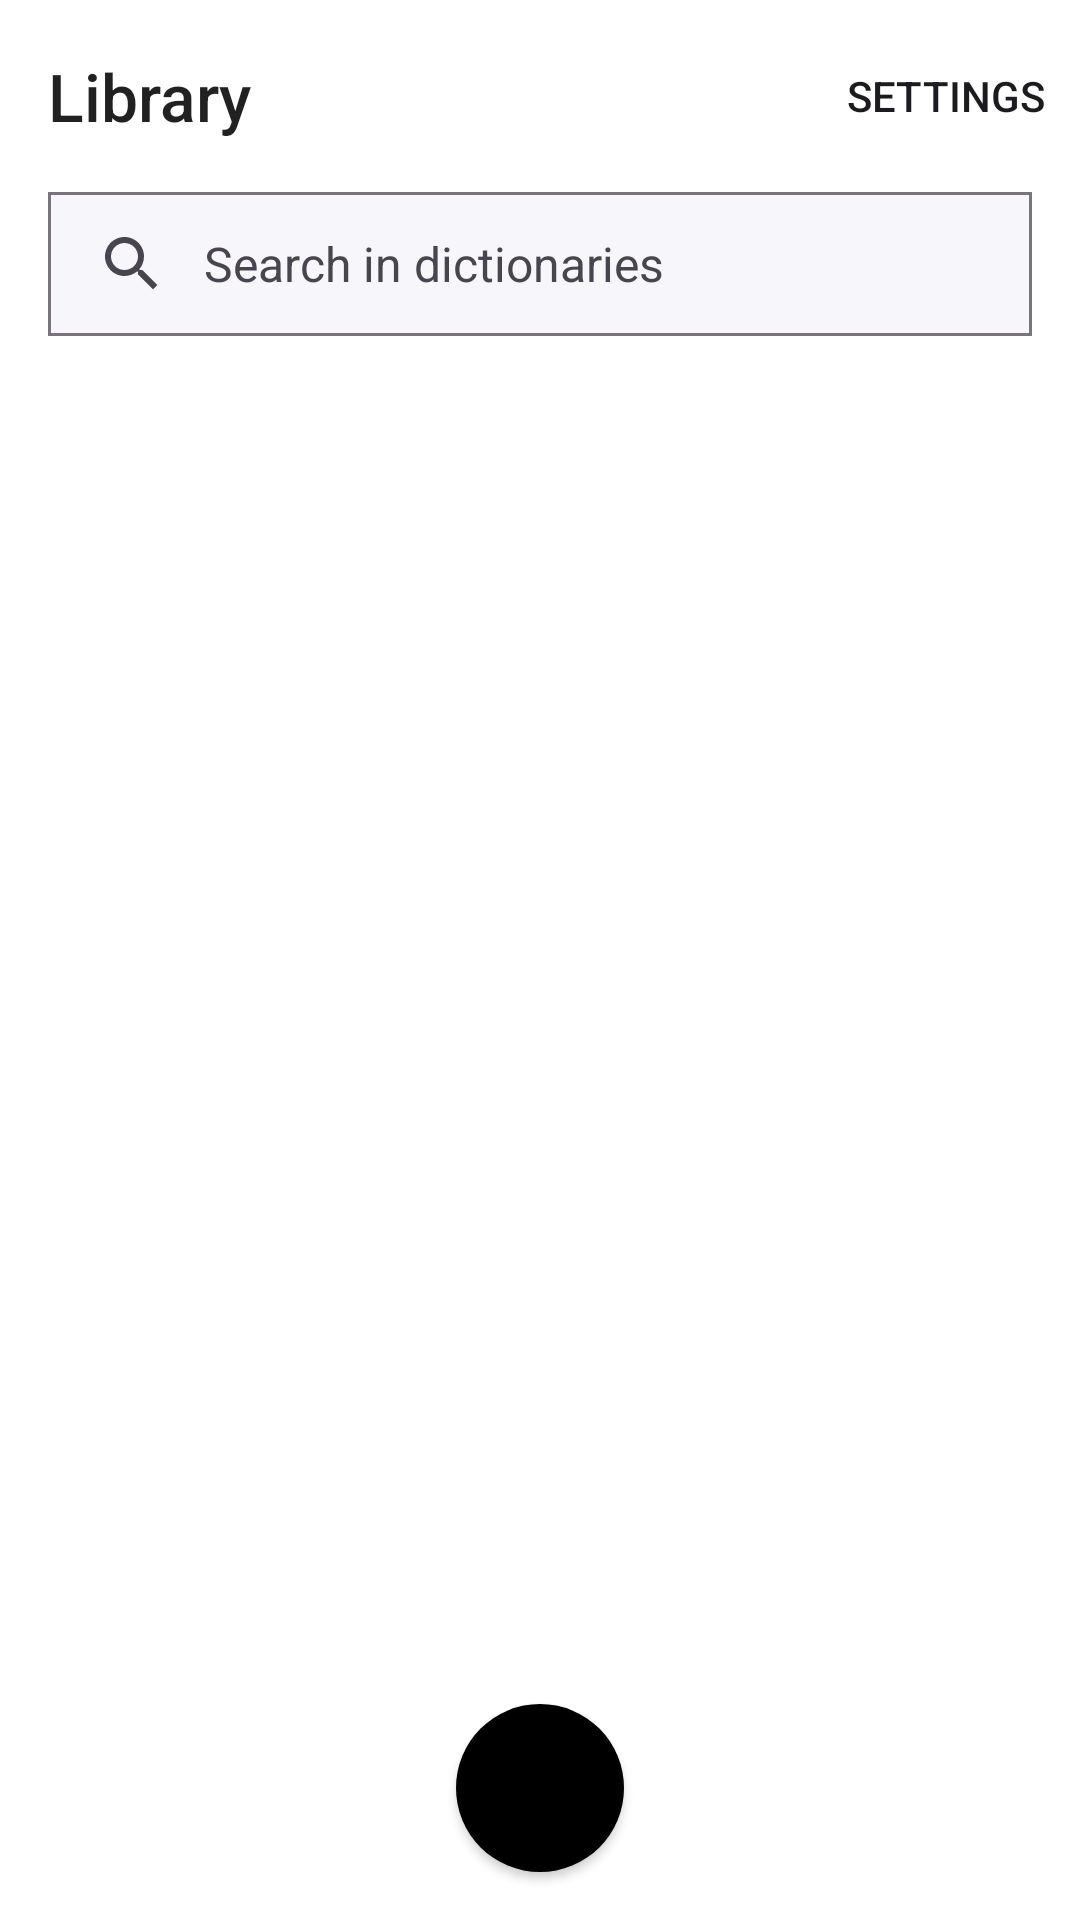

Here is an Android app screen rendered from its layout file. Give the layout XML and the strings, colors and styles it references.
<!-- AndroidManifest.xml: application theme Theme.Wordloom -->
<!-- res/layout/fragment_library.xml -->
<?xml version="1.0" encoding="utf-8"?>
<androidx.constraintlayout.widget.ConstraintLayout xmlns:android="http://schemas.android.com/apk/res/android"
    xmlns:app="http://schemas.android.com/apk/res-auto"
    xmlns:tools="http://schemas.android.com/tools"
    android:layout_width="match_parent"
    android:layout_height="match_parent"
    tools:context=".presentation.libraryScreen.LibraryFragment">

    <com.google.android.material.appbar.AppBarLayout
        android:id="@+id/appBarLayout4"
        android:layout_width="match_parent"
        android:layout_height="wrap_content"
        app:layout_constraintEnd_toEndOf="parent"
        app:layout_constraintStart_toStartOf="parent"
        app:layout_constraintTop_toTopOf="parent">

        <com.google.android.material.appbar.MaterialToolbar
            style="@style/WordloomToolbar"
            android:layout_width="match_parent"
            android:layout_height="wrap_content"
            app:title="Library"
            app:menu="@menu/toolbar_settings_menu"
            />
    </com.google.android.material.appbar.AppBarLayout>

    <com.google.android.material.search.SearchBar
        android:id="@+id/searchBar"
        style="@style/WordloomSearchBar"
        android:layout_width="match_parent"
        android:layout_height="48dp"
        android:hint="@string/search_in_dictionaries"
        app:defaultMarginsEnabled="false"
        android:layout_marginHorizontal="16dp"
        app:elevation="1dp"
        app:layout_constraintEnd_toEndOf="parent"
        app:layout_constraintStart_toStartOf="parent"
        app:layout_constraintTop_toBottomOf="@+id/appBarLayout4" />

    <androidx.recyclerview.widget.RecyclerView
        android:id="@+id/rv_dictionary_with_stats_list"
        android:layout_width="match_parent"
        android:layout_height="0dp"
        android:clipToPadding="false"
        android:padding="16dp"
        app:layout_constraintBottom_toBottomOf="parent"
        app:layout_constraintEnd_toEndOf="parent"
        app:layout_constraintStart_toStartOf="parent"
        app:layout_constraintTop_toBottomOf="@+id/searchBar"
        app:layoutManager="androidx.recyclerview.widget.LinearLayoutManager"
        tools:listitem="@layout/item_dictionary_lib" />

    <com.google.android.material.floatingactionbutton.FloatingActionButton
        android:id="@+id/btn_open_select_add"
        style="@style/WordloomFAB"
        android:layout_width="wrap_content"
        android:layout_height="wrap_content"
        android:layout_marginBottom="16dp"
        android:contentDescription="@string/add_new"
        android:src="@drawable/ic_add_24"
        app:layout_constraintBottom_toBottomOf="parent"
        app:layout_constraintEnd_toEndOf="parent"
        app:layout_constraintStart_toStartOf="parent" />

</androidx.constraintlayout.widget.ConstraintLayout>
<!-- res/layout/item_dictionary_lib.xml (included above) -->
<?xml version="1.0" encoding="utf-8"?>
<androidx.cardview.widget.CardView xmlns:android="http://schemas.android.com/apk/res/android"
    xmlns:app="http://schemas.android.com/apk/res-auto"
    xmlns:tools="http://schemas.android.com/tools"
    android:layout_width="match_parent"
    android:layout_height="wrap_content"
    app:cardCornerRadius="@dimen/corner_radius"
    android:layout_marginBottom="8dp"
    android:elevation="1dp"
    android:clickable="true"
    android:focusable="true"
    >

    <androidx.constraintlayout.widget.ConstraintLayout
        android:layout_width="match_parent"
        android:layout_height="wrap_content"
        android:background="@drawable/card_with_border"
        android:padding="16dp">

        <TextView
            android:id="@+id/tv_language"
            style="@style/text.caption"
            android:layout_width="wrap_content"
            android:layout_height="wrap_content"
            app:layout_constraintStart_toStartOf="parent"
            app:layout_constraintTop_toTopOf="parent"
            tools:text="English/Russian" />

        <TextView
            android:id="@+id/textView_dictionary_name"
            style="@style/text.title"
            android:layout_width="0dp"
            android:layout_height="wrap_content"
            android:layout_marginTop="8dp"
            app:layout_constraintStart_toStartOf="parent"
            app:layout_constraintTop_toBottomOf="@+id/tv_language"
            tools:text="Dictionary name" />

        <LinearLayout
            android:id="@+id/linearLayout1"
            android:layout_width="wrap_content"
            android:layout_height="wrap_content"
            android:layout_marginTop="16dp"
            android:gravity="center"
            android:orientation="vertical"
            app:layout_constraintStart_toStartOf="parent"
            app:layout_constraintTop_toBottomOf="@id/textView_dictionary_name">

            <TextView
                android:id="@+id/tv_total_count"
                style="@style/text.title"
                android:layout_width="wrap_content"
                android:layout_height="wrap_content"
                tools:text="51234" />

            <TextView
                style="@style/text.caption"
                android:layout_width="wrap_content"
                android:layout_height="wrap_content"
                android:text="@string/total" />


        </LinearLayout>

        <LinearLayout
            android:id="@+id/linearLayout2"
            android:layout_width="wrap_content"
            android:layout_height="wrap_content"
            android:layout_marginStart="32dp"
            android:gravity="center"
            android:orientation="vertical"
            app:layout_constraintEnd_toStartOf="@id/linearLayout3"
            app:layout_constraintStart_toEndOf="@+id/linearLayout1"
            app:layout_constraintTop_toTopOf="@+id/linearLayout1">

            <TextView
                android:id="@+id/tv_learning_count"
                style="@style/text.title.learning"
                android:layout_width="wrap_content"
                android:layout_height="wrap_content"
                tools:text="4123" />

            <TextView
                style="@style/text.body.learning"
                android:layout_width="wrap_content"
                android:layout_height="wrap_content"
                android:text="@string/learning" />
        </LinearLayout>

        <LinearLayout
            android:id="@+id/linearLayout3"
            android:layout_width="wrap_content"
            android:layout_height="wrap_content"
            android:layout_marginStart="32dp"
            android:gravity="center"
            android:orientation="vertical"
            app:layout_constraintStart_toEndOf="@+id/linearLayout2"
            app:layout_constraintTop_toTopOf="@+id/linearLayout1">

            <TextView
                android:id="@+id/tv_learned_count"
                style="@style/text.title.learned"
                android:layout_width="wrap_content"
                android:layout_height="wrap_content"
                tools:text="312" />

            <TextView
                style="@style/text.body.learned"
                android:layout_width="wrap_content"
                android:layout_height="wrap_content"
                android:text="@string/learned" />
        </LinearLayout>

        <com.google.android.material.progressindicator.CircularProgressIndicator
            android:id="@+id/progress_indicator"
            app:indicatorColor="@color/learned_status"
            android:layout_width="wrap_content"
            android:layout_height="wrap_content"
            app:layout_constraintBottom_toBottomOf="parent"
            app:layout_constraintEnd_toEndOf="parent"
            tools:progress="30" />

        <TextView
            android:id="@+id/progress_text"
            android:layout_width="wrap_content"
            android:layout_height="wrap_content"
            app:layout_constraintBottom_toBottomOf="@+id/progress_indicator"
            app:layout_constraintEnd_toEndOf="@+id/progress_indicator"
            app:layout_constraintStart_toStartOf="@+id/progress_indicator"
            app:layout_constraintTop_toTopOf="@+id/progress_indicator"
            android:textSize="12sp"
            tools:text="100%" />

        <Button
            android:id="@+id/btn_menu"
            style="@style/Widget.Material3.Button.IconButton"
            android:contentDescription="@string/open_menu"
            android:layout_width="wrap_content"
            android:layout_height="wrap_content"
            app:icon="@drawable/ic_more_vert_24"
            app:layout_constraintEnd_toEndOf="parent"
            app:layout_constraintTop_toTopOf="parent" />
    </androidx.constraintlayout.widget.ConstraintLayout>
</androidx.cardview.widget.CardView>
<!-- resources referenced by this layout -->
<resources>
  <color name="learned_status">#213FD9</color>
  <!-- drawable card_with_border (drawable) -->
  <?xml version="1.0" encoding="utf-8"?>
  <selector xmlns:android="http://schemas.android.com/apk/res/android">
      <item>
          <shape android:shape="rectangle">
              <stroke android:color="@color/text60"
                  android:width="1dp"/>
              <solid android:color="@color/white" />
              <corners android:radius="@dimen/corner_radius" />
          </shape>
      </item>
  </selector>
  <string name="add_new">Add new</string>
  <string name="learned">Learned</string>
  <string name="learning">Learning</string>
  <string name="open_menu">open menu</string>
  <string name="search_in_dictionaries">Search in dictionaries</string>
  <string name="total">Total</string>
  <style name="WordloomFAB" parent="Widget.Material3.FloatingActionButton.Primary">
          <item name="backgroundTint">@color/black</item>
          <item name="tint">@color/white</item>
          <item name="shapeAppearance">@style/roundShape</item>
          <item name="elevation">2dp</item>
      </style>
  <style name="WordloomSearchBar" parent="Widget.Material3.SearchBar.Outlined">
          <item name="shapeAppearanceOverlay">@style/cardShape</item>
      </style>
  <style name="WordloomToolbar" parent="Widget.Material3.Toolbar">
          <item name="titleTextAppearance">@style/text.appbar</item>
          <item name="android:actionMenuTextAppearance">@style/text.title</item>
          <item name="subtitleTextAppearance">@style/text.caption</item>
      </style>
  <style name="text.body.learned">
          <item name="android:textColor">@color/learned_status</item>
      </style>
  <style name="text.body.learning">
          <item name="android:textColor">@color/learning_status</item>
      </style>
  <style name="text.caption">
          <item name="android:textColor">@color/text60</item>
          <item name="android:textSize">14sp</item>
      </style>
  <style name="text.title">
          <item name="fontFamily">sans-serif-medium</item>
          <item name="android:textSize">18sp</item>
      </style>
  <style name="text.title.learned">
          <item name="android:textColor">@color/learned_status</item>
      </style>
  <style name="text.title.learning">
          <item name="android:textColor">@color/learning_status</item>
      </style>
  <style name="Theme.Wordloom" parent="Base.Theme.Wordloom" />
  <color name="text60">#99000000</color>
  <color name="white">#FFFFFFFF</color>
  <color name="black">#FF000000</color>
  <style name="roundShape" parent="ShapeAppearance.Material3.Corner.Large">
          <item name="cornerSize">50%</item>
      </style>
  <style name="cardShape" parent="ShapeAppearance.Material3.Corner.Large">
          <item name="android:backgroundTint">@color/white</item>
          <item name="cornerSize">@dimen/corner_radius</item>
      </style>
  <style name="text.appbar">
          <item name="android:textSize">22sp</item>
          <item name="fontFamily">sans-serif-medium</item>
      </style>
  <color name="learning_status">#D92173</color>
  <style name="Base.Theme.Wordloom" parent="Theme.Material3.DayNight.NoActionBar">
          <item name="android:colorBackground">@color/white</item>
          <item name="colorSurface">@color/white</item>
          <item name="colorSurfaceContainer">@color/white</item>
          <item name="colorSurfaceVariant">@color/white</item>
          <item name="colorPrimarySurface">@color/white</item>
  
      </style>
</resources>
